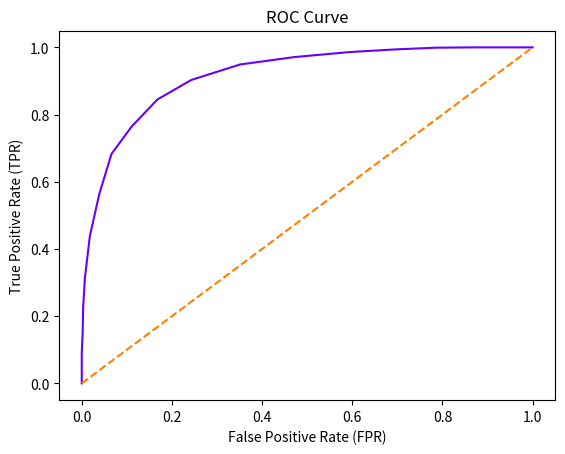

Reproduce this figure in Python.
import numpy as np
import matplotlib.pyplot as plt

mu_0, sigma_0 = 175, 7.5 # параметры для распределения футболистов
mu_1, sigma_1 = 190, 7.5 # параметры для распределения баскетболистов

N = 1000 # количество сгенерированных спортсменов на класс

football_players_height = np.random.normal(mu_0, sigma_0, N)
basketball_players_height = np.random.normal(mu_1, sigma_1, N)

# бинарный классификатор на основе порога для классификации спортсменов на футболистов и баскетболистов. для этого задали пороговое значение и сравниваем рост каждого спортсмена с этим значением.
threshold = 187.5 # пороговое значение для классификатора
print("Наш порог: ", threshold)

football_predictions = np.zeros_like(football_players_height)
basketball_predictions = np.zeros_like(basketball_players_height)

for i in range(len(football_players_height)):
    if football_players_height[i] > threshold:
        football_predictions[i] = 1

for i in range(len(basketball_players_height)):
    if basketball_players_height[i] > threshold:
        basketball_predictions[i] = 1

'''
TP - это количество спортсменов, которые действительно являются баскетболистами и были правильно классифицированы как таковые. 
TN - это количество спортсменов, которые действительно являются футболистами и были правильно классифицированы как таковые. 
FP - это количество спортсменов, которые на самом деле являются футболистами, но были неправильно классифицированы как баскетболисты. 
FN - это количество спортсменов, которые на самом деле являются баскетболистами, но были неправильно классифицированы как футболисты.
'''
TP = np.sum(basketball_predictions == 1)
TN = np.sum(football_predictions == 0)
FP = np.sum(football_predictions == 1)
FN = np.sum(basketball_predictions == 0)

# Вычисляем метрики
accuracy = (TP + TN) / (TP + TN + FP + FN)
precision = TP / (TP + FP)
recall = TP / (TP + FN)
f1_score = 2 * precision * recall / (precision + recall)

# Вычисляем ошибки первого и второго рода
alpha = FP / (TN + FP)
beta = FN / (TP + FN)

print("TP: ", TP)
print("TN: ", TN)
print("FP: ", FP)
print("FN: ", FN)

print("Accuracy: ", accuracy)
print("Precision: ", precision)
print("Recall: ", recall)
print("F1-Score: ", f1_score)

print("Ошибка 1-го рода (alpha): ", alpha)
print("Ошибка 2-го рода (beta): ", beta)

# Вычисляем значения TPR и FPR для ROC-кривой, меняем порог и считаем
tpr_list = [] 
fpr_list = [] 
thresholds = np.linspace(0, 220, 100)
 
for threshold in thresholds: 
    football_predictions = np.zeros_like(football_players_height) 
    basketball_predictions = np.zeros_like(basketball_players_height) 
 
    for i in range(len(football_players_height)): 
        if football_players_height[i] > threshold: 
            football_predictions[i] = 1 
 
    for i in range(len(basketball_players_height)): 
        if basketball_players_height[i] > threshold: 
            basketball_predictions[i] = 1 
 
    TP = np.sum(basketball_predictions == 1) 
    TN = np.sum(football_predictions == 0) 
    FP = np.sum(football_predictions == 1) 
    FN = np.sum(basketball_predictions == 0) 
     
    tpr = TP / (TP + FN) 
    fpr = FP / (FP + TN) 
     
    tpr_list.append(tpr) 
    fpr_list.append(fpr) 
 
# Вычисляем площадь под ROC-кривой, используя метод прямоугольников
auc = 0.0
print('tpr_list', tpr_list)
print('fpr_list', fpr_list)

tpr_list_reversed = list(reversed(tpr_list))
fpr_list_reversed = list(reversed(fpr_list))

prev_height = tpr_list_reversed[0]
for i in range(len(fpr_list) - 1): 
    cur_height = tpr_list_reversed[i + 1] 
    auc += (fpr_list_reversed[i+1] - fpr_list_reversed[i]) * cur_height

# Выводим площадь под ROC-кривой на экран 
print("Площадь под ROC-кривой (AUC): ", auc, '\n')

# Строим ROC-кривую
plt.plot(fpr_list, tpr_list, color = (0.4, 0, 1))
plt.plot([0, 1], [0, 1], linestyle='--', color = (1, 0.5, 0))
plt.xlabel("False Positive Rate (FPR)")
plt.ylabel("True Positive Rate (TPR)")
plt.title("ROC Curve")
plt.show()

accuracy2 = []
for threshold in thresholds:
    football_predictions = np.zeros_like(football_players_height) 
    basketball_predictions = np.zeros_like(basketball_players_height) 
 
    for i in range(len(football_players_height)): 
        if football_players_height[i] > threshold: 
            football_predictions[i] = 1 
 
    for i in range(len(basketball_players_height)): 
        if basketball_players_height[i] > threshold: 
            basketball_predictions[i] = 1 
 
    TP = np.sum(basketball_predictions == 1) 
    TN = np.sum(football_predictions == 0) 
    FP = np.sum(football_predictions == 1) 
    FN = np.sum(basketball_predictions == 0) 
     
    accuracy2.append((TP + TN) / (TP + TN + FP + FN))
 

max_accuracy_threshold = thresholds[accuracy2.index(max(accuracy2))]
print("Порог для максимальной Accuracy: ", max_accuracy_threshold)

football_predictions = (football_players_height > max_accuracy_threshold).astype(int)
basketball_predictions = (basketball_players_height > max_accuracy_threshold).astype(int)

TP = np.sum(basketball_predictions == 1)
TN = np.sum(football_predictions == 0)
FP = np.sum(football_predictions == 1)
FN = np.sum(basketball_predictions == 0)

accuracy = (TP + TN) / (TP + TN + FP + FN)
precision = TP / (TP + FP)
recall = TP / (TP + FN)
f1_score = 2 * precision * recall / (precision + recall)
alpha_error = FP / (TN + FP)
beta_error = FN / (TP + FN)

print("TP: ", TP)
print("TN: ", TN)
print("FP: ", FP)
print("FN: ", FN)
print("Accuracy: ", accuracy)
print("Precision: ", precision)
print("Recall: ", recall)
print("F1-score: ", f1_score)
print("Alpha error: ", alpha_error)
print("Beta error: ", beta_error)


